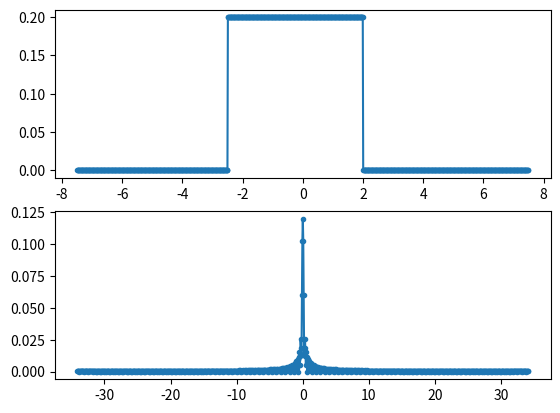

This figure's Python source:
import numpy as np
import matplotlib.pyplot as plt

#__Parametros__##########################
#Nº de muestras por periodo 
N = 1024      
#Periodo de la señal       
T = 15  
#########################################

#__Ejes__################################
tstep = T/N                             #
fstep = 1/T                             #
                                        #
def flim(S):                            #
    return int(S/2)*fstep               #
def tlim(S):                            #
    return int(S/2)*tstep               #
                                        #
t = np.linspace(-tlim(N), tlim(N-1), N) #
f = np.linspace(-flim(N), flim(N-1), N) #
#########################################

#__Cajon__###############################
#Ancho del Cajon
ancho = 5

u = lambda x: np.piecewise(x,x>=0,[1,0])#
u0 = u(t+(ancho/2))                     #
u1 = u(((ancho-1)/2)-t)                 #
                                        #
Cajon = u0*u1/ancho                     #
#########################################

#__Seno__################################
f0 = 1/T                                #
a0 = 1                                  #
                                        #
Seno = a0 * np.sin(2*np.pi*f0*t)        #
#########################################

#__fft__#################################
def F(fun_t):                           #
    fftR = 2*abs(np.fft.fft(fun_t))/N   #
    fft0 = fftR[int((N+1)/2):]          #
    fft1 = fftR[:int((N+1)/2)]          #
    return np.concatenate((fft0,fft1))  #
#########################################

#__Ploteo__##############################
#Funcion a plotear
Fun = Cajon 
fig, ax = plt.subplots(2)               #
ax[0].plot(t, Fun, '.-')                #
ax[1].plot(f, F(Fun), '.-')             #
plt.show()                              #
#########################################
